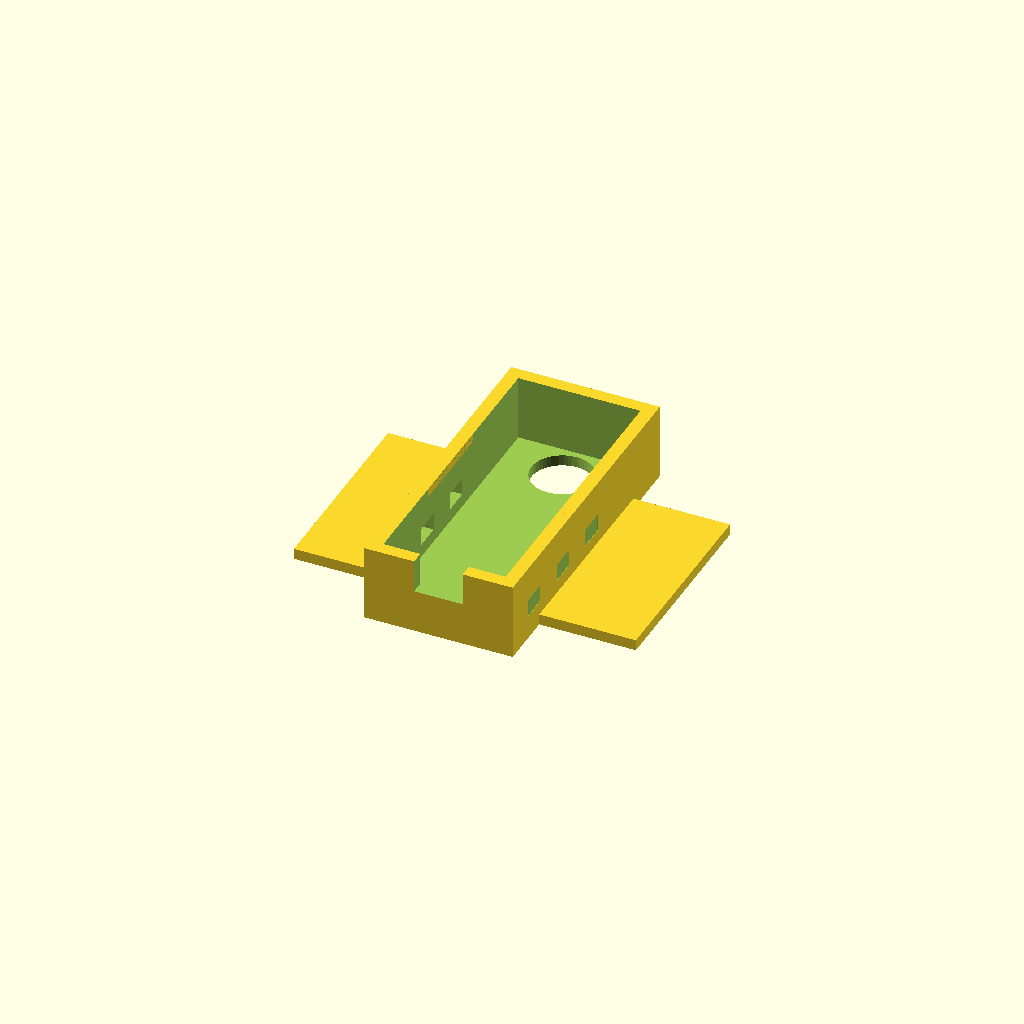
Cell 1: the model at its default parameters.
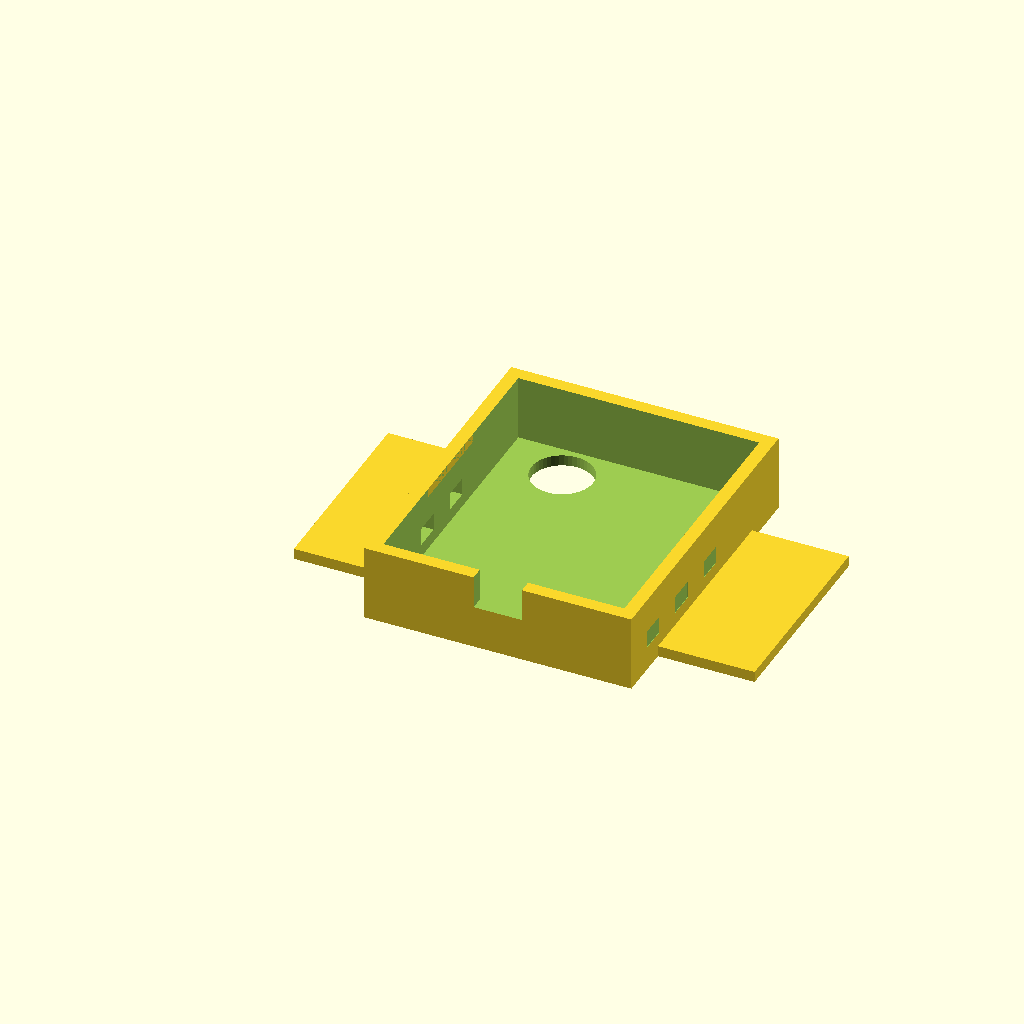
Cell 2: BOARD_W = 54 (everything else at default).
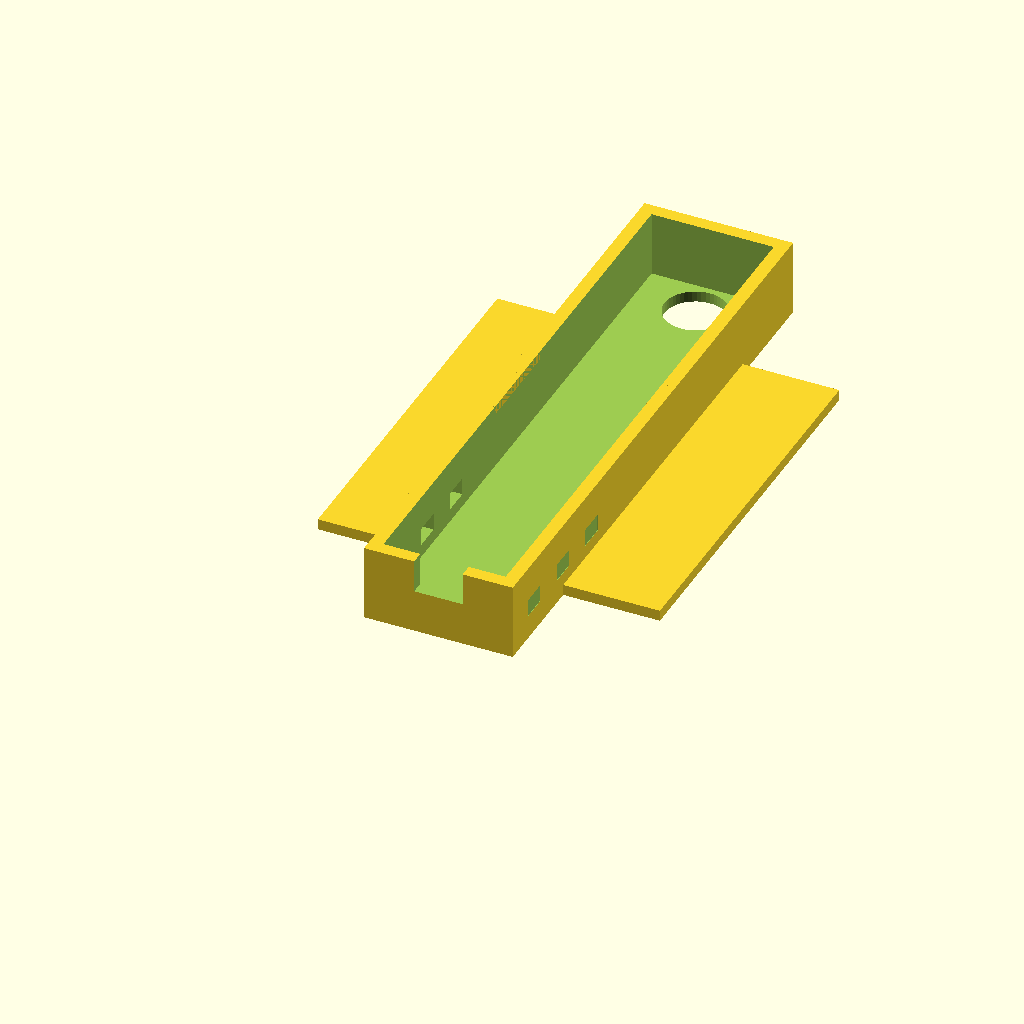
Cell 3: the same model with BOARD_H = 130.
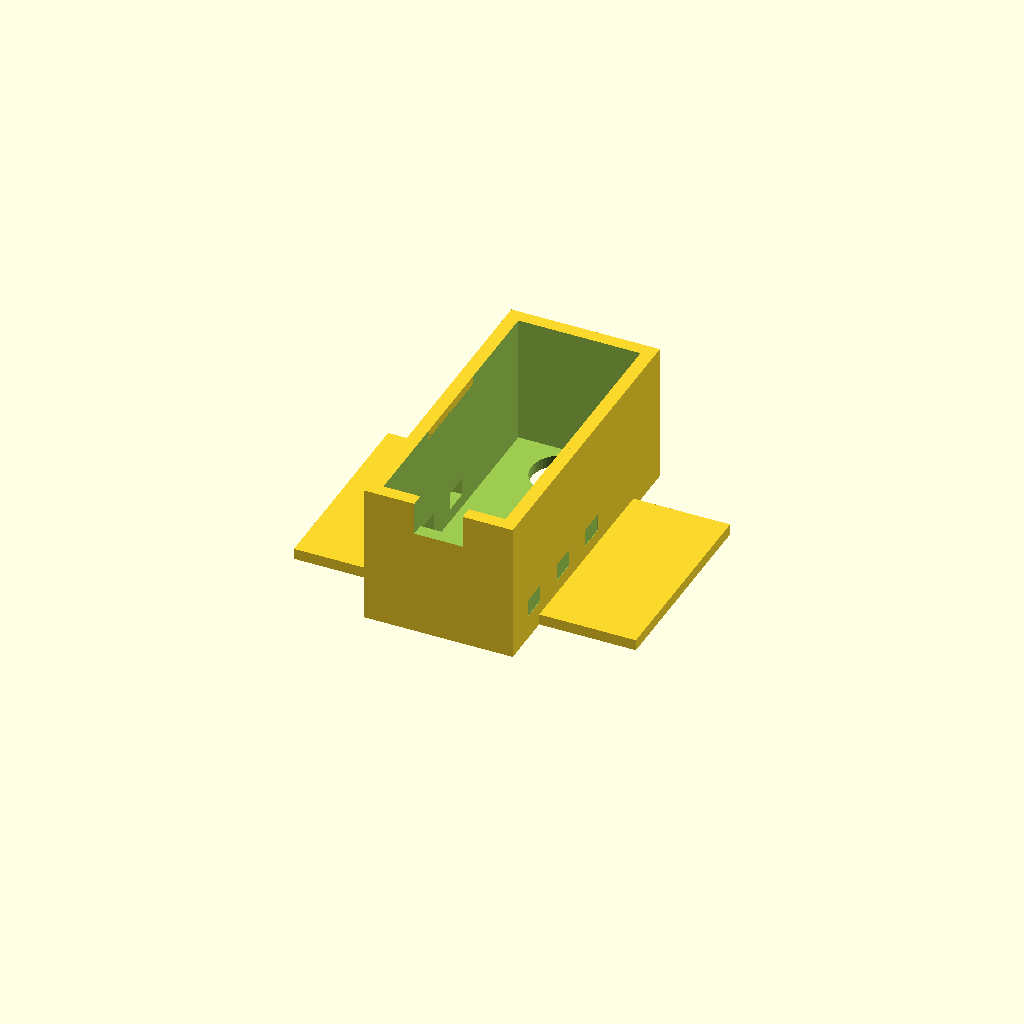
Cell 4: BOARD_D = 29 (everything else at default).
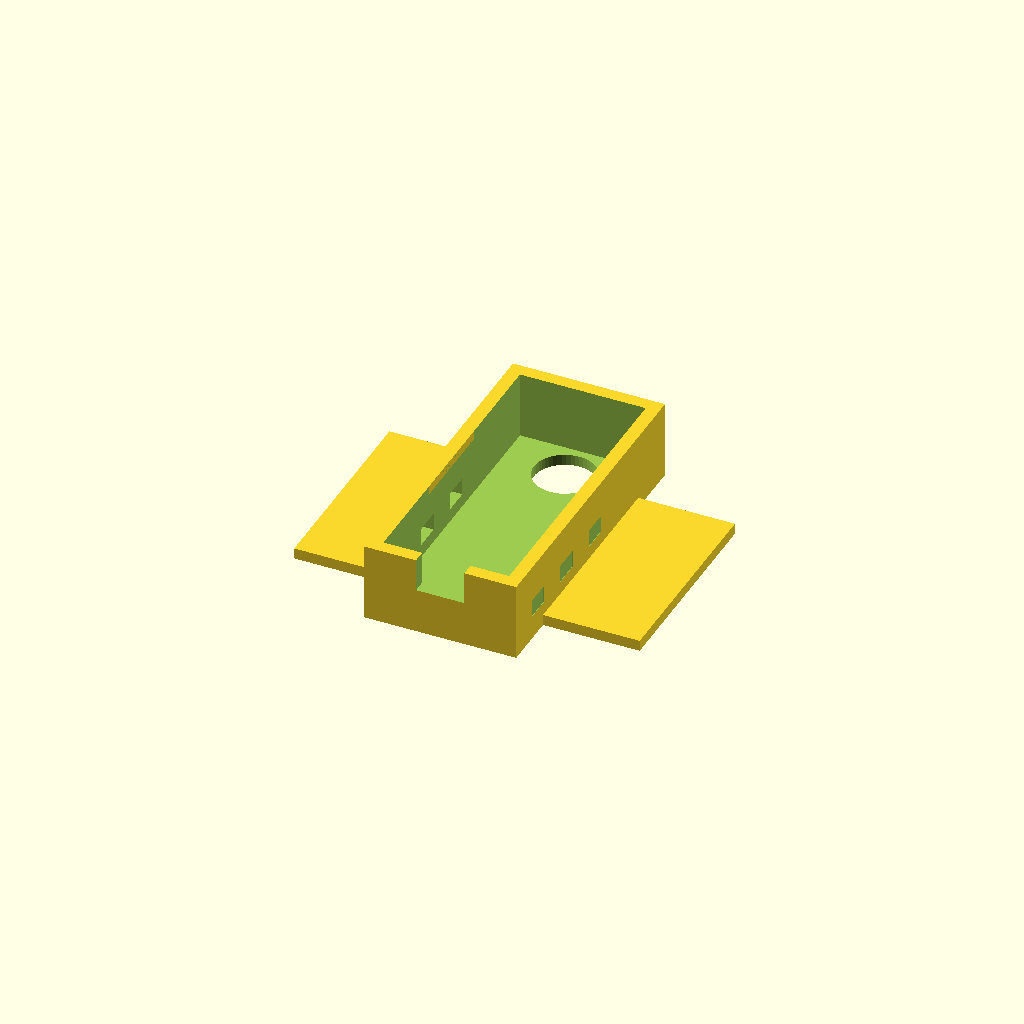
Cell 5 — TOL set to 0.8, the other parameters unchanged.
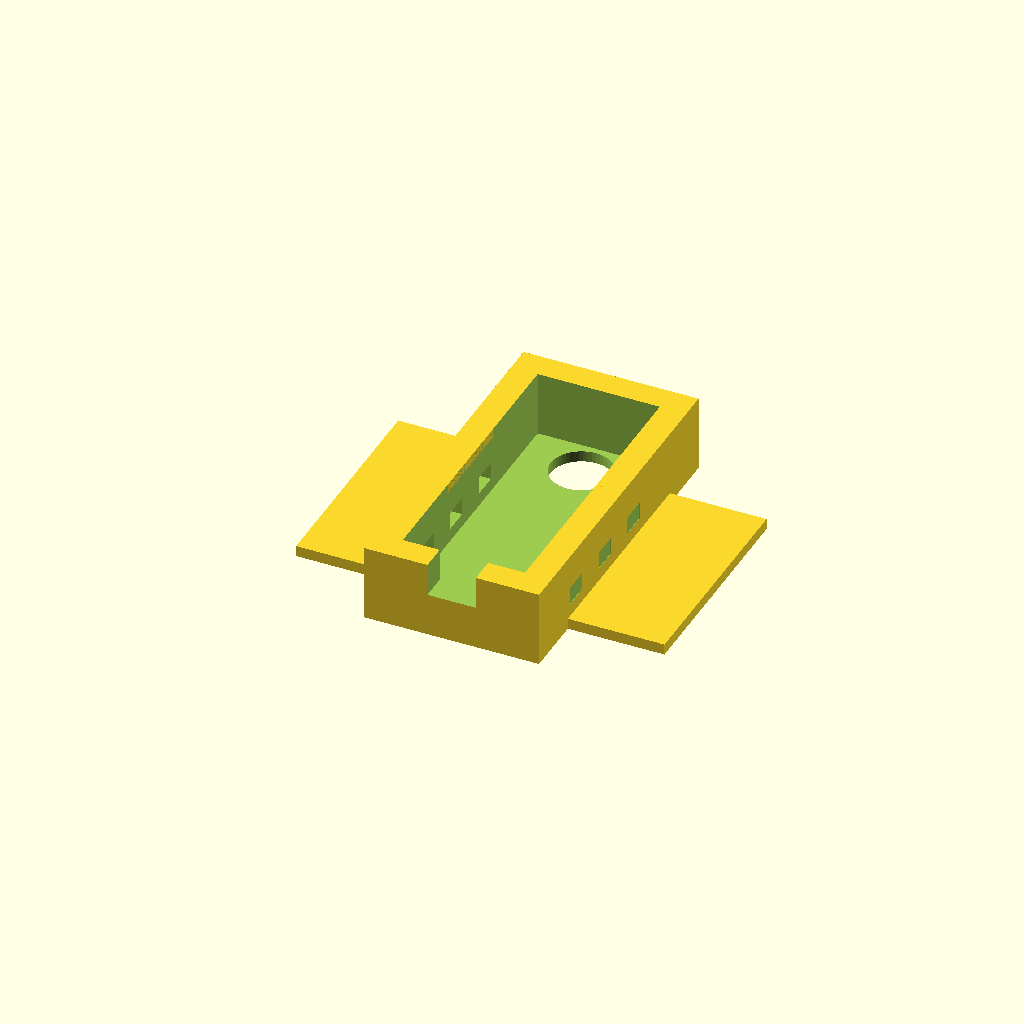
Cell 6: WALL = 6 (everything else at default).
One fixed orthographic camera (rotation 55°, 0°, 25°; colour scheme Cornfield) for every cell.
The OpenSCAD source (hardware/esp32cam_garage_mount.scad):
// esp32cam_garage_mount.scad
// Garage door mount for AI-Thinker ESP32-CAM + ESP32-CAM-MB assembly
//
// ORIENTATION: back face (with lens aperture) goes AGAINST the garage door.
//              Lens aligns with a 16mm hole drilled through the door panel.
//              VHB tape applied to the two side flanges.
//
// PRINT SETTINGS:
//   Material : PETG or ASA (temperature stable in garage)
//   Layer    : 0.20 mm
//   Infill   : 25%, gyroid
//   Walls    : 3 perimeters
//   Supports : None required
//   Est. time: ~50 min at 60 mm/s
//
// HARDWARE:
//   - 3M VHB 5952 (1" wide, gray) automotive tape applied to both flanges
//   - Step/unibit drill bit set to 16mm for garage door hole

$fn = 48;

// ── Board assembly dimensions ────────────────────────────────────────────────
// AI-Thinker ESP32-CAM: 27 × 40.5 × ~4.5 mm (PCB)
// ESP32-CAM-MB:         27 × 24.0 × ~4.0 mm (PCB)
// Stacked total (MB plugged into bottom of CAM via header pins):
BOARD_W  = 27.0;   // PCB width
BOARD_H  = 65.0;   // stacked height (40.5 + 24 + header pin clearance)
BOARD_D  = 14.5;   // max depth including tallest capacitors / antenna on MB

// ── Tolerances & walls ──────────────────────────────────────────────────────
TOL       = 0.4;   // XY fit clearance per side (tune ±0.2 for your printer)
WALL      = 3.0;   // side/top/bottom wall thickness
BACK_W    = 2.5;   // back face thickness (door side)

// ── Derived pocket dims ──────────────────────────────────────────────────────
PKT_W = BOARD_W + TOL * 2;
PKT_H = BOARD_H + TOL * 2;
PKT_D = BOARD_D + TOL;

// ── Outer body ───────────────────────────────────────────────────────────────
OUT_W = PKT_W + WALL * 2;   // total body width
OUT_H = PKT_H + WALL * 2;   // total body height
OUT_D = PKT_D + BACK_W;     // total body depth

// ── VHB tape flanges (left and right of body) ────────────────────────────────
FLANGE_EXT = 22.0;          // flange extension beyond body edge
FLANGE_T   = 2.5;           // flange thickness (coplanar with back face)
FLANGE_Y   = OUT_H * 0.18;  // start Y (skip area near lens)
FLANGE_H   = OUT_H * 0.64;  // flange span height

// ── Lens aperture (OV2640 M12 lens position on ESP32-CAM PCB) ────────────────
// From PCB top-left corner: ~13.5 mm right, ~8 mm down
// If image is mirrored/rotated after print, adjust LENS_PCB_X.
LENS_PCB_X         = 13.5;  // from left edge of PCB
LENS_PCB_Y_FROM_TOP =  8.0;  // from top edge of PCB
LENS_D             = 14.0;  // aperture diameter (M12 barrel is ~12 mm; +2 clearance)

// Lens center in mount coordinates (origin = bottom-left of back face)
LENS_AX = WALL + TOL + LENS_PCB_X;
LENS_AY = OUT_H - WALL - TOL - LENS_PCB_Y_FROM_TOP;

// ── USB notch (bottom opening for ESP32-CAM-MB micro-USB port) ───────────────
USB_W = 11.0;   // micro-USB connector width + clearance
USB_H =  7.5;   // height of notch opening
// USB port centered on board width, at top of MB board = near bottom of assembly
USB_X = WALL + TOL + (BOARD_W - USB_W) / 2;

// ── Retention lips (front-opening lips that keep board from falling out) ──────
LIP_D    = 1.2;   // lip protrusion into pocket
LIP_H    = 2.0;   // lip height
LIP_SPAN = 22.0;  // span of each lip (centered on side wall)

// ────────────────────────────────────────────────────────────────────────────
module esp32cam_mount() {
    difference() {
        union() {
            // Main shell: back face + four walls, open front face
            difference() {
                cube([OUT_W, OUT_H, OUT_D]);
                // Board pocket (open from front = Z-max face)
                translate([WALL, WALL, BACK_W])
                    cube([PKT_W, PKT_H, PKT_D + 1]);
            }

            // Left VHB flange (flush with back face, extends left)
            translate([-FLANGE_EXT, FLANGE_Y, 0])
                cube([FLANGE_EXT, FLANGE_H, FLANGE_T]);

            // Right VHB flange
            translate([OUT_W, FLANGE_Y, 0])
                cube([FLANGE_EXT, FLANGE_H, FLANGE_T]);
        }

        // Lens aperture through back face
        translate([LENS_AX, LENS_AY, -0.1])
            cylinder(d = LENS_D, h = BACK_W + 0.2);

        // USB notch: slot through bottom wall for micro-USB access
        translate([USB_X, -0.1, BACK_W + PKT_D - USB_H])
            cube([USB_W, WALL + 0.2, USB_H + 0.5]);

        // Vent slots, left wall (thermal relief for ESP32 SoC)
        for (i = [0 : 2])
            translate([-0.1, WALL * 2.5 + i * 14, BACK_W + 3])
                cube([WALL + 0.2, 6, 4]);

        // Vent slots, right wall
        for (i = [0 : 2])
            translate([OUT_W - 0.1, WALL * 2.5 + i * 14, BACK_W + 3])
                cube([WALL + 0.2, 6, 4]);
    }

    // Retention lips at front opening (left and right inner walls)
    // These overhang into the pocket to hold board; board press-fits past them.
    translate([WALL - LIP_D,
               OUT_H / 2 - LIP_SPAN / 2,
               BACK_W + PKT_D - LIP_H])
        cube([LIP_D, LIP_SPAN, LIP_H]);

    translate([WALL + PKT_W,
               OUT_H / 2 - LIP_SPAN / 2,
               BACK_W + PKT_D - LIP_H])
        cube([LIP_D, LIP_SPAN, LIP_H]);
}

esp32cam_mount();

// ── Drill guide (separate flat piece, print once and discard after drilling) ──
// Tape to outside of garage door, drill through center circle for lens hole.
// Uncomment the translate below and comment out esp32cam_mount() to generate.

// DOOR_HOLE_D = 16.0;   // step bit target diameter
// translate([OUT_W + 10, 0, 0])
//     difference() {
//         cube([OUT_W, OUT_H, 2]);
//         translate([LENS_AX, LENS_AY, -0.1])
//             cylinder(d = DOOR_HOLE_D, h = 3);
//         // Corner mounting holes for tape (optional)
//         for (x = [5, OUT_W - 5]) for (y = [5, OUT_H - 5])
//             translate([x, y, -0.1]) cylinder(d = 2, h = 3);
//     }
Customizer parameters (derived from the source; name, type, default, range or options):
BOARD_W: number, default 27
BOARD_H: number, default 65
BOARD_D: number, default 14.5
TOL: number, default 0.4
WALL: number, default 3
BACK_W: number, default 2.5
FLANGE_EXT: number, default 22
FLANGE_T: number, default 2.5
LENS_PCB_X: number, default 13.5
LENS_PCB_Y_FROM_TOP: number, default 8
LENS_D: number, default 14
USB_W: number, default 11
USB_H: number, default 7.5
LIP_D: number, default 1.2
LIP_H: number, default 2
LIP_SPAN: number, default 22
